pico-8 play session: no input (idle), after a click and taps of 🅾, ❎, 🅾+❎, 🅾 in the second before t = 0

[t = 1 s] idle ~1s (no d-pad/buttons)
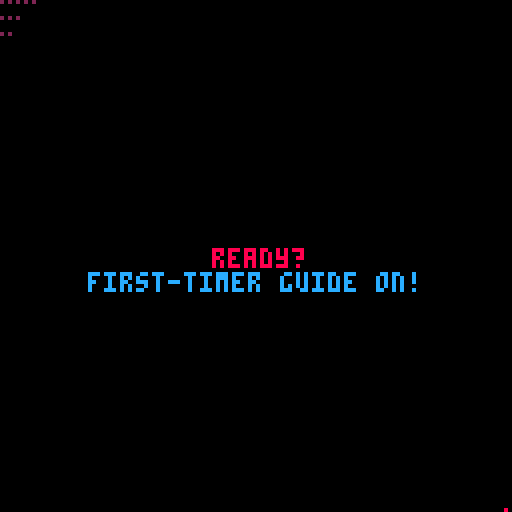
[t = 2 s] idle ~2s (no d-pad/buttons)
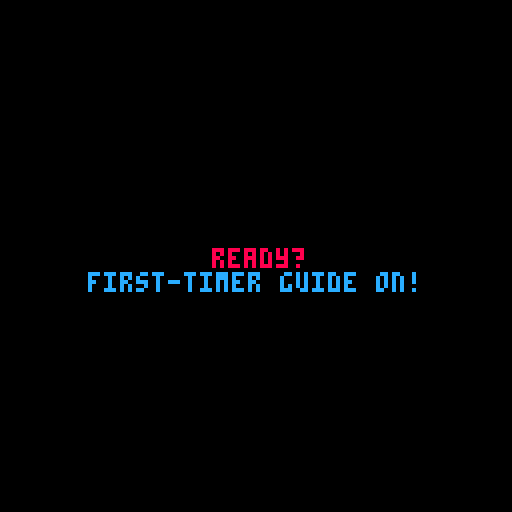
[t = 4 s] idle ~4s (no d-pad/buttons)
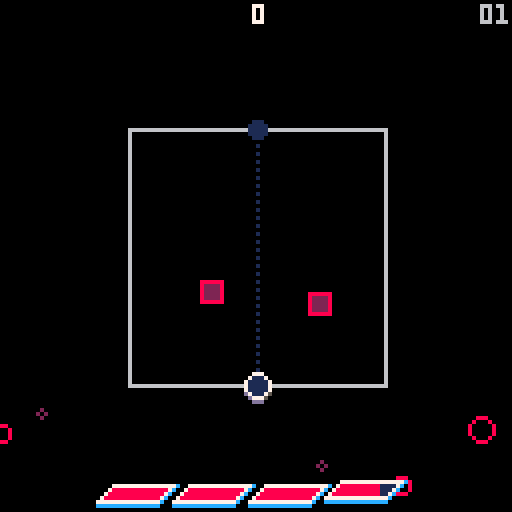
[t = 6 s] idle ~6s (no d-pad/buttons)
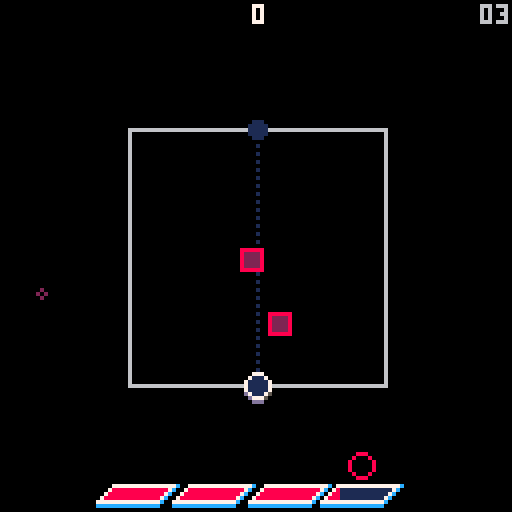
[t = 8 s] idle ~8s (no d-pad/buttons)
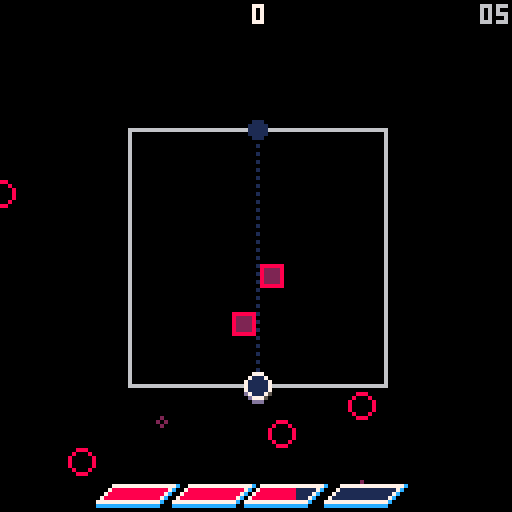

pico-8 cartridge
version 35
__lua__
-- nest 2
-- DOCZI_DOMINIK ~ 2020-2021

-- [[ cartdata essentails ]]
cartdata("doczidominik_nest2")

menuitem(2, "toggle guide", function()
  dset(10, dget(10) == 1 and 0 or 1)
end)

menuitem(3, "reset progress?!?", function()
  for i = 6, 9 do
    dset(i, 0)
  end
  extcmd("reset")
end)

-- [[ helpers ]]
function reset_pal()
  pal()
  pal(15, 0)
end

-- [ randoms ]
-- returns a random integer
-- between 0 - x-1
function frnd(x)
  return flr(rnd(x))
end

-- returns a random integer
-- between 1 - x
function crnd(x)
  return ceil(rnd(x))
end

-- randomly returns -1, 0 or 1
function rand_dir()
  return frnd(3) - 1
end

-- returns a random integer
-- between x and y
function rnd2(x, y)
  return x + frnd(y - x + 1)
end

-- determines if val
-- is in table
function in_table(val, table)
  for v in all(table) do
    if (v == val) return true
  end

  return false
end

-- determines if two boxes
-- partially overlap each other
function box_collision(x1, y1, x2, y2, w1, h1, w2, h2)
  if x1 > x2 + w2
    or x1 + w1 < x2
    or y1 > y2 + h2
    or y1 + h1 < y2
  then
    return false
  end

  return true
end

-- returns the length of a
-- line segment
function len(dx, dy)
  return sqrt(dx^2 + dy^2)
end

-- returns the length of a
-- line segment between
-- two points
function dist(x1, y1, x2, y2)
  local dx, dy = x1 - x2, y1 - y2

  return len(dx, dy)
end

-- returns the normalized
-- direction between two points
function direction(x1, y1, x2, y2)
  local dx, dy = x1 - x2, y1 - y2

  return dx/len(dx, dy), dy/len(dx, dy)
end

-- determines if point b
-- overlaps line segment
-- ac
function point_line_overlap(ax, ay, bx, by, cx, cy, leeway)
  local ab = dist(bx, by, ax, ay)
  local bc = dist(cx, cy, bx, by)

  local ac = dist(cx, cy, ax, ay)

  return mid(ac - leeway, ab + bc, ac + leeway) == ab + bc
end

-- determines if a point is
-- inside a convex polygon
-- defined by points
-- inside a table
function inbounds(x, y, w, h, table)
  table = table or points

  for i, pt in pairs(table) do
    po = table[i < #table and i+1 or 1]

    local pt_x, pt_y = pt.x - pt.dx*w, pt.y - pt.dy*w
    local po_x, po_y = po.x - po.dx*w, po.y - po.dy*w

    if (y - pt_y)*(po_x - pt_x) - (x - pt_x)*(po_y - pt_y) < 0 then
      return false
    end
  end

  return true
end

-- prints text with an outline
-- bg_color = color of outline
-- fg_color = color of text
function outline(s, x, y, fg_color, bg_color)
  fg_color = fg_color or 7
  bg_color = bg_color or 0

  for i=0, 2 do
    for j=0, 2 do
      print(s, x + i, y + j, bg_color)
    end
  end

  print(s, x + 1, y + 1, fg_color)
end

-- returns a zero padded
-- string for displaying time
function pad_left(str)
  str = tostr(str)

  if (#str == 2) return str

  return "0"..str
end

-- calculates minutes and
-- seconds from frames and
-- returns a string
function display_time(frames)
  local minutes, seconds = pad_left(flr(frames/3600)), pad_left(flr(frames%3600/60))

  if (minutes == "00") return seconds

  return minutes..":"..seconds
end

-->8
-- [[ effects ]]

-- [ player move particles ]
player_move_particles = {}

-- create
function add_player_move_particle(_x, _y)
  add(player_move_particles, {
    x = _x,
    y = _y,
    t = 1,

    max_t = 10,
    r = 3,
    col = split("12,12,12,12,3,3,1,1,1,1")
  })
end

-- update all
function update_player_move_particles()
  for pa in all(player_move_particles) do
    if pa.t < pa.max_t then
      if (pa.t > 6) pa.r -= 1

      pa.t += 1
    else
      del(player_move_particles, pa)
    end
  end
end

-- draw all
function draw_player_move_particles()
  for pa in all(player_move_particles) do
    circfill(
      pa.x,
      pa.y,
      pa.r,
      pa.col[mid(1, pa.t, #pa.col)]
    )
  end
end


-- [ player dash particles ]
-- create
function add_player_dash_particle(target_x, target_y, col_type)
  for i = 0, 10, 0.1 do
    local dx, dy =
      target_x - pl_x,
      target_y - pl_y

    local _x, _y =
      pl_x + dx * i/10,
      pl_y + dy * i/10

    add(player_dash_particles, {
      x = _x,
      y = _y,
      r = i,
      col = col_type == nil and split("12,12,12,12,3,3,3,3,1,1,1,1,1,0") or split("8,8,8,8,2,2,2,2,2,2,0,0,0,0")
    })
  end
end

-- update
function update_player_dash_particles()
  for pa in all(player_dash_particles) do
    if pa.r > 0 then
      pa.r -= 1
    else
      del(player_dash_particles, pa)
    end
  end
end

-- draw
function draw_player_dash_particles()
  for pa in all(player_dash_particles) do
    circfill(
      pa.x,
      pa.y,
      mid(0, pa.r, 3),
      pa.col[ceil(pa.r)]
    )
  end
end


-- [ general-purpose "smoke" ]
-- create
function add_smoke_particle(_x, _y, _dx, _dy, _r, _col, _max_t, _t)
  add(smoke_particles, {
    orig_x = _x,
    x = _x,
    y = _y,

    dx = _dx,
    dy = _dy,

    r = _r,
    col = _col,

    max_t = _max_t,
    t = _t or 1
  })
end

function update_smoke_particles()
  for pa in all(smoke_particles) do
    if pa.t < pa.max_t then
      if pa.t > 0 then
        pa.x += pa.dx
        pa.y -= pa.dy
      end

      pa.t += 1
    else
      del(smoke_particles, pa)
    end
  end
end

function draw_smoke_particles()
  if (dget(3) == 2) return

  for pa in all(smoke_particles) do
    -- shrinking from
    -- @krystman's
    -- explosion snippet
    local shrink_mult = 1

    shrink_mult = (pa.t - 5) / pa.max_t
    shrink_mult = mid(0, 1 - (shrink_mult*shrink_mult), 1)

    local current_col = pa.col[mid(#pa.col, pa.t, 1)]

    if (pa.t > 0) circfill(pa.x, pa.y, pa.r * shrink_mult, current_col)
  end
end

-- [ screenshake ]
screenshake_x, screenshake_y, cam_x, cam_y = 0, 0, 0, 0, 0
function screenshake()
  end

-->8
-- [[ scores and player ]]

-- [ scores ]
-- variables: see tab 7: init_game()

-- functions

-- add a right-shifted number
-- to the counter. score is
-- right-shifted to allow for
-- bigger, juicier numbers :)
function add_score(amount, hud_offset)
  current_score += shr(amount, 16)
  hud_score_offset_x = hud_offset or 6
end

-- display right-shifted
-- score as a string
-- ------------------------
-- by @felice on bbs
function display_score(val)
  local s, v = "", abs(val)

  repeat
    s = (v % 0x0.000a / 0x.0001)..s
    v /= 10
  until v==0

  return s
end


-- [ player ]
-- init: see: tab 7
-- top of init_game()

function update_player()
  local _dir = 0

  -- determine direction
  if btn(pl_forward and 0 or 1) then
    _dir = 1
  elseif btn(pl_forward and 1 or 0) then
    _dir = -1
  end


  -- move player on grid
  local l = 10/len(pl_dx, pl_dy)
  local speed = pl_combo > 9 and pl_speed + 0.15 or pl_speed

  pl_step = mid(0, pl_step + (l * speed * _dir), 10)

  pl_x, pl_y, pl_dx, pl_dy =
    calculate_grid_position(pl_prev, pl_next, pl_step, 10)


  -- turn corners after
  -- reaching a vertex
  if _dir == 1 and pl_step == 10 then
    pl_next = pl_prev
    if (pl_prev < #points) pl_prev += 1 else pl_prev = 1

    pl_step = 0
  elseif _dir == -1 and pl_step == 0 then
    pl_prev = pl_next
    if (pl_next > 1) pl_next -= 1 else pl_next = #points

    pl_step = 10
  end


  -- dashing (if not invincible)
  if btnp(5) or btnp(4) then
    if (dget(2) <= 1) sfx(11)

    current_dashes += 1
    total_dashes += 1

    local hit_spike, hit_enemy = false, false
    local target_prev, target_next, old_step = pl_prev, pl_next, pl_step


    -- jumping to other side
    local len_points = #points

    -- on triangles/pentagons,
    -- jump to opposite vertex
    -- instead of the side
    if (len_points % 2 ~= 0) pl_step = 0

    for i=1,#points/2 do
      if (target_prev < #points) target_prev += 1 else target_prev = 1
      if (target_next < #points) target_next += 1 else target_next = 1
    end


    -- hitting enemies, spikes
    local target_step = 10 - pl_step
    local target_x, target_y = calculate_grid_position(target_prev, target_next, target_step)

    local min_enemy_distance

    -- enemies
    for en in all(enemies) do
      if point_line_overlap(pl_x, pl_y, en.x, en.y, target_x, target_y, 2) then
        pl_combo += 1
        pl_combo_timer, hud_combo_y = 110, pl_combo < 4 and 8 or 3

        add_score(150 * (en.type + 1) * mid(1, pl_combo/2, 20))


        -- find closest killed
        -- enemy
        local current_distance = dist(en.x, en.y, pl_x, pl_y)

        if min_enemy_distance == nil
          or current_distance < min_enemy_distance
        then
          min_enemy_distance = current_distance
        end

        kill_enemy(en)

        hit_enemy = true
      end
    end

    if (hit_enemy) accurate_dashes += 1

    -- spikes
    for sp in all(spikes) do
      if point_line_overlap(pl_x, pl_y, sp.x, sp.y, target_x, target_y, 1) then
        -- damage player
        -- if no enemy was
        -- before the spike
        min_enemy_distance = min_enemy_distance or 32767

        if pl_i_frames == 0
          and (min_enemy_distance > dist(sp.x, sp.y, pl_x, pl_y))
        then
          add_player_dash_particle(sp.x, sp.y, 1)

          damage_player(115)

          pl_step = old_step

          accurate_dashes = max(accurate_dashes - 1)

          hit_spike = true
        end

        -- if there was an enemy
        -- the spike gets killed
        if not hit_spike then
          sp.death_timer = 0

          hud_show_message("- spike skip -", "200PTS")

          add_score(200, 8)
          special_heal()
        end
      end
    end

    -- add dash particles
    if not hit_spike then
      add_player_dash_particle(target_x, target_y)

      pl_prev, pl_next, pl_step = target_prev, target_next, target_step
      pl_forward = not pl_forward
    end

    -- combo bonus
    if (pl_combo > 0 and pl_i_frames == 0) pl_combo_timer = mid(0, pl_combo_timer + 18, 110)

    screenshake_x += 1
    screenshake_y += 1
  end


  -- health
  if pl_hp > 0 then
    --pl_hp -= mid(0, pl_speed/1.4, 1.75)
    pl_hp -= pl_speed/1.4
  else
    init_gameover()
  end


  -- combo
  if pl_combo_timer > 0 then
    pl_combo_timer -= 1
  elseif pl_combo_timer <= 0 and pl_combo > 0 then
    if (dget(2) <= 1) sfx(15)
    if (stat(24) < 10 and dget(1) <= 1) music(10, 2000)

    if (pl_combo > 9) init_background()

    if (pl_combo > pl_best_combo) pl_best_combo = pl_combo
    pl_combo = 0
  end


  -- invicibility frames
  if (pl_i_frames > 0) pl_i_frames -= 1


  -- effects
  if _dir ~= 0 and pl_i_frames == 0 then
    add_player_move_particle(pl_x, pl_y)
  end

  update_player_move_particles()
  update_player_dash_particles()

  -- add particles around player
  -- if combo is high enough
  local color = rnd(split("12,3,7,11"))

  if pl_combo > 9 then
    -- play different music
    -- if reactive music is
    -- enabled
    if stat(24) >= 10 and dget(1) <= 1 then
      screenshake_x, screenshake_y = 10, 10
      music(8, 2000)
    end

    add_smoke_particle(rnd2(pl_x - 3, pl_x + 3), pl_y + crnd(5), 0, crnd(2), crnd(3), {color}, 8 + crnd(2) * 2)
    pl_hp += pl_speed/1.4 * 1.85
    
  end
end

function draw_player()
  -- effects
  draw_player_move_particles()
  draw_player_dash_particles()

  -- only draw if player's not
  -- invincible
  if pl_i_frames % 10 == 0 or current_state == "gameover" then
    -- draw high combo effect
    if pl_combo > 9 then
      fillp(0xf0f)
      circfill(pl_x, pl_y, 4, 0xcb)
      fillp()
    end

    -- draw player with origin
    -- at center
    spr(1, pl_x - 3, pl_y - 3)
  end
end

-- functions

-- calculates x,y positions
-- and dx,dy directoins for
-- the player
function calculate_grid_position(prev, next, step)
  local from = points[next]
  local to = points[prev]

  local dx = to.x - from.x
  local dy = to.y - from.y

  local x = flr(from.x + dx * step/10)
  local y = flr(from.y + dy * step/10)

  return x, y, dx, dy
end

-- heals the player by amount
function heal_player(amount)
  pl_hp = min(pl_hp + amount, 640)
end

function special_heal()
  heal_player(125)
  hud_heal_timer, hud_hp_spr = 45, 24
end

-- damages the player by amount
function damage_player(amount)
  if (dget(2) <= 1) sfx(14, 1)

  freezeframe_timer, screenshake_y = 25, 10

  pl_hp -= flr(amount * pl_speed + 0.5)
  if (pl_hp <= 0) init_gameover()

  pl_combo_timer = 0
  pl_i_frames = 40
end

-->8
-- [[ enemies, bullets, spikes ]]

-- [ enemies ]

-- create
function enemy(_x, _y, _type)
  local type=_type or 0

  local en = {
    x = _x,
    y = _y,
    id = #enemies,

    dx = 0,
    dy = 0,
    t = 0,
    max_t = 0,
    type = type,
  }

  if type == 0 then
    en.width, en.height = 5, 5
    en.colors = split("8,8,8,8,8,8,8,2,2,2,2,2,2,1,1")
  elseif type == 1 then
    en.width, en.height = 5, 5
    en.colors = split("10,10,10,10,10,10,10,9,9,9,9,9,9,4,4")
  else
    en.width, en.height, en.shoot_t, en.shoot_max_t = 6, 6, -frnd(12), rnd2(40, 60)
    en.colors = type == 2 and split("12,12,12,12,12,12,12,1,1,1,1,1,1,1,1") or split("11,11,11,11,11,11,11,3,3,3,3,3,3,5,5")
  end

  add(enemies, en)
end

-- update
function update_enemies()
  for en in all(enemies) do
    if en.type == 0 then
      move_enemy(en, 0.1, 47 + crnd(8))
    elseif en.type == 1 then
      move_enemy(en, 1, 22 + crnd(5))
    else
      move_enemy(en, 0.1, 47 + crnd(8))

      if en.shoot_t >= en.shoot_max_t then
        local dx, dy = pl_x - en.x, pl_y - en.y

        local l = sqrt(dx*dx + dy*dy)

        local nx, ny = dx/l*2, dy/l*2

        bullet(en.id, en.x, en.y, nx, ny)
        if (en.type == 3) bullet(en.id, en.x, en.y, -nx/2, -ny/2)
        en.shoot_t = -1
      end

      en.shoot_t += 1
    end

    en.x += en.dx
    en.y += en.dy

    en.t += 1
  end
end

-- draw
function draw_enemies()
  for en in all(enemies) do
    -- draw enemy with origin
    -- at the center

    local x=en.x 
    local y=en.y
    local shoot_t=en.shoot_t

    spr(en.type+2,x-flr(en.width/2),y- flr(en.height/2))

    if (en.type >= 2) circ(x,y,12-shoot_t/en.shoot_max_t*12, shoot_t % 2 == 0 and 10 or 9)
  end
end

-- dispose
function kill_enemy(en)
  if (dget(2) <= 1) sfx(13, 3)

  for i=0,0.75,0.1 do
    add_smoke_particle(en.x, en.y, sin(i) * crnd(3), cos(i) * crnd(3), 2, en.colors, 25 - frnd(4))
  end

  for b in all(enemy_bullets) do
    if (b.id == en.id) del(enemy_bullets, b)
  end

  del(enemies, en)
end

-- moves an enemy by speed
-- every _max_t frames and
-- makes sure that it is inside
-- the grid
function move_enemy(en, speed, _max_t)
  if enemy_inbounds(en) then
    if en.t >= en.max_t then
      en.dx, en.dy = rand_dir()*speed, rand_dir()*speed

      en.t, en.max_t = 0, _max_t
    end
  else
    en.dx, en.dy = direction(64, 64, en.x, en.y)

    en.dx *= speed*1.5
    en.dy *= speed*1.5
  end
end

-- returns if the enemy is
-- inside the grid
function enemy_inbounds(en)
  local x, y, w, h = en.x + en.dx, en.y + en.dy, en.width, en.height
  local w2, h2 = w*2, h*2 -- 2.5

  return inbounds(x - w/2, y - h/2, w2, h2)
    and inbounds(x + w/2, y - h/2, w2, h2)
    and inbounds(x - w/2, y + h/2, w2, h2)
    and inbounds(x + w/2, y + h/2, w2, h2)
end


-- [ enemy bullets ]
enemy_bullets = {}

-- creation
function bullet(_id, _x, _y, _dx, _dy)
  if (dget(2) <= 1) sfx(39)
  add(enemy_bullets, {
    id = _id,
    x = _x,
    y = _y,
    dx = _dx,
    dy = _dy,
    t = 0,
    spr = 8 + frnd(2)
  })
end

-- update
function update_bullets()
  for bu in all(enemy_bullets) do
    if mid(0, bu.x, 127) == bu.x or mid(0, bu.y,127) == bu.y then

      bu.x += bu.dx
      bu.y += bu.dy

      if (pl_i_frames == 0 and box_collision(bu.x - 2, bu.y - 2, pl_x - 3, pl_y - 3, 4, 4, 6, 6)) damage_player(65) del(enemy_bullets, bu)

      if bu.t % 10 == 0 then
        bu.spr = bu.spr == 9 and 10 or 9
        add_smoke_particle(bu.x, bu.y, 0, 0, 2, split("10,10,9,4"), 15)
      end

      bu.t += 1
    else
      del(enemy_bullets, bu)
    end
  end
end

-- draw
function draw_bullets()
  for bu in all(enemy_bullets) do
    -- draws bullets with
    -- outline, origin at the
    -- center
    rectfill(bu.x - 3, bu.y - 3, bu.x + 2, bu.y + 2, 0)
    spr(bu.spr, bu.x-2, bu.y-2)
  end
end


-- [ spikes ]
spikes = {}

-- creation
function spike(_x, _y)
  add(spikes, {
    x = _x,
    y = _y,
    death_timer = 40 + frnd(3) * 60,
    spr = 7,
  })
end

-- update
function update_spikes()
  for sp in all(spikes) do
    local anim_speed = sp.death_timer < 30 and 5 or 30

    if sp.death_timer % anim_speed == 0 then
      if (dget(2) <= 1) sfx(28)
      sp.spr = sp.spr == 7 and 8 or 7
    end

    if sp.death_timer > 0 then
      sp.death_timer -= 1
    else
      for en in all(enemies) do
        if box_collision(sp.x - 10, sp.y - 10, en.x - en.width/2, en.y - en.height/2, 20, 20, en.width, en.height) then
          kill_enemy(en)
        end
      end
      kill_spike(sp)
    end

    -- moves spikes inside the
    -- grid if they get out
    -- by grid effects
    if not spike_inbounds(sp) then
      local dx, dy = direction(64, 64, sp.x, sp.y)

      sp.x += dx * 1.5
      sp.y += dy * 1.5
    end
  end
end

-- draw
function draw_spikes()
  for sp in all(spikes) do
    spr(sp.spr, sp.x - 3, sp.y - 3)
  end
end

-- dispose
function kill_spike(sp)
  if (dget(2) <= 1) sfx(22)

  screenshake_y = 3

  local colors_1 = split("8,8,8,2,2")
  local colors_2 = split("10,10,9,9,4")
  local colors_3 = split("7,7,7,7,6,6,6,5")

  for i=0,10 do
    local colors = frnd(2) == 0 and colors_1 or colors_2

    add_smoke_particle(sp.x + rand_dir() * frnd(7), sp.y + rand_dir() * frnd(7), 0, 0, rnd2(6, 9), colors, 15, -i*2)
    add_smoke_particle(sp.x + rand_dir() * frnd(7), sp.y + rand_dir() * frnd(7), 0, crnd(2), rnd2(5, 7), colors_3, 201, -10)
  end

  del(spikes, sp)
end

-- returns true if a spike
-- is inside the grid
function spike_inbounds(sp)
  local x, y = sp.x, sp.y

  return inbounds(x - 4, y - 4, 8, 8)
    and inbounds(x + 4, y - 4, 8, 8)
    and inbounds(x - 4, y + 4, 8, 8)
    and inbounds(x + 4, y + 4, 8, 8)
end

-->8
-- [[ point/grid handling ]]

-- [ creation ]
function point(_x, _y, _angle)
  local rotated_x, rotated_y = rotate_point(_x, _y, _angle)
  -- target and origins swapped
  -- to get inverse value
  local _dx, _dy = direction(rotated_x, rotated_y, 64, 64)

  return {
    x = rotated_x,
    y = rotated_y,
    dx = _dx,
    dy = _dy,
    t = 0,
  }
end

skew_x_effects = split("3,5,8,10,11")
skew_y_effects = split("4,5,9,10,11")
rotate_left_effects = split("6,8,10")
rotate_right_effects = split("7,9,11")

-- [ update ]
function update_points()
  for pt in all(points) do
    local cos_calc = 1.5 * pl_speed * sin(pt.t/200) / -4

    if (in_table(current_effect, skew_x_effects)) pt.x += cos_calc * pt.dx
    if (in_table(current_effect, skew_y_effects)) pt.y += cos_calc * pt.dy

    if (current_effect or 0) > 5 then
      local _dir = in_table(current_effect, rotate_left_effects) and -1 or 1

      pt.x, pt.y = rotate_point(pt.x, pt.y, 0.002 * _dir * pl_speed)
      pt.dx, pt.dy = rotate_point(pt.dx, pt.dy, 0.002 * _dir * pl_speed, 0)
    end

    pt.t += pl_speed
  end
end

-- [ draw one point ]
function draw_grid(_points)
  if (#_points < 2) return

  -- fill background
  local x1,x2={},{}
  for y=0,127 do
    x1[y],x2[y]=128,-1
  end
  local y1,y2=128,-1

  for i=1, #_points do
    local _next=i+1
    if (_next>#_points) _next=1

    -- alias verts from array
    local vx1=flr(_points[i].x)
    local vy1=flr(_points[i].y)
    local vx2=flr(_points[_next].x)
    local vy2=flr(_points[_next].y)

    if vy1>vy2 then
      local tempx,tempy=vx1,vy1
      vx1,vy1=vx2,vy2
      vx2,vy2=tempx,tempy
    end

    if vy1~=vy2
      and vy1<128
      and vy2>=0
    then
      if vy1<0 then
        vx1=(0-vy1)*(vx2-vx1)/(vy2-vy1)+vx1
        vy1=0
      end

      if vy2>127 then
        vx2=(127-vy1)*(vx2-vx1)/(vy2-vy1)+vx1
        vy2=127
      end

      for y=vy1,vy2 do
        if (y<y1) y1=y
        if (y>y2) y2=y

        x=(y-vy1)*(vx2-vx1)/(vy2-vy1)+vx1

        if (x<x1[y]) x1[y]=x
        if (x>x2[y]) x2[y]=x
      end
    end
  end

  -- render scans
  for y=y1,y2 do
    local sx1=flr(max(0,x1[y]))
    local sx2=flr(min(127,x2[y]))

    local ofs1=flr((sx1+1)/2)
    local ofs2=flr((sx2+1)/2)
    memset(0x6000+(y*64)+ofs1,c,ofs2-ofs1)
    pset(sx1,y,0)
    pset(sx2,y,0)
  end

  local po

  for i, pt in pairs(_points) do
    if i < #_points then
      po = _points[i+1]
    else
      po = _points[1]
    end

    line(pt.x, pt.y, po.x, po.y, 6)
  end

  local target_prev, target_next = pl_prev, pl_next

  if dget(10) == 1 and #_points > 2 and current_state == "game" then
    for i=1,#_points/2 do
      if (target_prev < #_points) target_prev += 1 else target_prev = 1
      if (target_next < #_points) target_next += 1 else target_next = 1
    end

    local x, y = calculate_grid_position(target_prev, target_next, #points % 2 == 0 and 10 - pl_step or 10)

    fillp(0b0101101001011010)
    line(pl_x, pl_y, x, y, 1)
    fillp()
    circfill(x,y,2,1)
  end
end

-- rotate a point by
-- angle around origin
-- (center of the screen if not
-- specified)
function rotate_point(x, y, angle, origin)
  origin = origin or 64

  x -= origin
  y -= origin

  local s, c = sin(angle), cos(angle)

  new_x = x * c - y * s
  new_y = y * c + x * s

  return new_x + origin, new_y + origin
end

-->8
-- [[ shapes ]]

-- format: x,y
-- clockwise from bottom left
shapes = {
  split("16,96,64,16,112,96"), -- triangle
  split("32,96,32,32,96,32,96,96"), -- square
  split("32,96,16,64,64,16,112,64,96,96"), --pentagon
  split("40,96,24,64,40,32,88,32,104,64,88,96"), --hexagon
  split("32,96,16,80,16,48,32,32,96,32,112,48,112,80,96,96") --octagon
}

-->8
-- [[ round handling ]]

-- init: see tab 7: init_game()

-- checks progress and
-- updates round variables
-- accordingly, then triggers
-- a round transition
function new_round()
  local check_enemy_overlap = function(x, y)
    for en in all(enemies) do
      local w, h = en.width, en.height

      if (box_collision(en.x - w, en.y - h, x, y, w * 2, h * 2, 0, 0)) return false
    end

    return true
  end

  local check_spike_overlap = function(x, y)
    for sp in all(spikes) do
      if (box_collision(sp.x - 3, sp.y - 3, x - 3, y - 3, 6, 6, 6, 6)) return false
    end

    for en in all(enemies) do
      local w, h = en.width, en.height

      if (box_collision(x - 3, y - 3, en.x - w, en.y - h, 6, 6, w * 2, h * 2)) return false
    end

    return true
  end


  -- heal player after every round
  hud_heal_timer = 45
  if (hud_heal_spr == 0) hud_heal_spr = 22
  if (hud_hp_spr == 14) hud_hp_spr = 22

  heal_player(ceil(pl_hp/160)*160 - pl_hp)

  -- bonus points if cleared
  -- round in 1 dash
  if current_dashes == 1 and num_of_enemies > 1 then
    hud_show_message("- insta-clear -", "500PTS")

    add_score(500, 10)
    special_heal()
  end


  current_dashes = 0
  pl_forward = false
  pl_i_frames = 0

  -- level definitions
  current_round += 1

  if current_round == next_round then
    current_level += 1

    if current_level == 2 then
      next_round, current_round = rnd2(5, 7), 0

      current_effect_list = split("0,0,1,2")

      current_max_enemy = 1
      num_of_enemies_range = {2,4}

      num_of_spikes_range = {0, 2}
    elseif current_level == 3 then
      next_round, current_round = rnd2(5, 7), 0

      current_effect_list = split("0,0,1,2,3,4")

      current_max_enemy = 1
      num_of_enemies_range = {2,3}

      num_of_spikes_range = {1,2}
      speed_up()
    elseif current_level == 4 then
      next_round, current_round = rnd2(5, 7), 0

      current_effect_list = split("0,1,2,3,4")

      current_max_enemy = 2
      num_of_enemies_range = {3,5}

      num_of_spikes_range = {1,4}
    elseif current_level == 5 then
      next_round, current_round = rnd2(2, 4), 0

      current_effect_list = split("1,2,3,4")

      current_max_enemy = 3
      num_of_spikes_range = {2,3}
    elseif current_level == 6 then
      next_round, current_round = rnd2(2, 6), 0

      current_effect_list = split("1,2,3,4,5,6")

      speed_up()
    elseif current_level == 7 then
      next_round, current_round = rnd2(2, 9), 0

      current_effect_list = split("1,2,5,6,7")

      current_max_enemy = 3
    elseif current_level == 8 then
      next_round, current_round = rnd2(2, 5), 0

      current_effect_list = {1,2}
    else
      next_round, current_round = rnd2(3, 7), 0

      current_effect_list = split("1,2,3,4,5,6,7,8,9,10,11")

      if (current_level % 3 == 0) speed_up()
    end
  end


  -- set up grid effects
  -- (mostly shape++,shape--)
  current_effect = current_effect_list[crnd(#current_effect_list)]

  if current_effect == 1 then
    current_shape = mid(1, current_shape + 1, 5)
  elseif current_effect == 2 then
    current_shape = mid(1, current_shape - 1, 5)
  end


  -- set up points
  next_points = {}
  round_transition_points = {}

  local rotation_effects = split("6,7,8,9,10,11")
  local rotation = 0.25 * frnd(4)
  local sp = shapes[current_shape]

  for i=1, #sp, 2 do
    add(next_points, point(sp[i], sp[i+1], in_table(current_effect, rotation_effects) and 0 or rotation))
    add(round_transition_points, point(64, 64, 0, 0))
  end


  -- add enemies
  enemies = {}
  num_of_enemies = rnd2(num_of_enemies_range[1], num_of_enemies_range[2])

  for i=1, num_of_enemies do
    local x, y = random_entity_position(check_enemy_overlap, next_points)

    enemy(x, y, frnd(current_max_enemy + 1))
  end


  -- add spikes
  spikes = {}

  local num_of_spikes = rnd2(num_of_spikes_range[1], num_of_spikes_range[2])

  for i=1, num_of_spikes do
    local x, y = random_entity_position(check_spike_overlap, next_points)

    spike(x, y)
  end
end

-- tries to create random x,y
-- positions for enemies/spikes
-- inside the grid
function random_entity_position(check_fun, points_table)
  local failsafe, x, y = 0

  repeat
    repeat
      x, y = frnd(128), frnd(128)
    until inbounds(x, y, 20, 20, points_table)

    failsafe += 1
  until failsafe == 14 or check_fun(x, y)

  return x, y
end

-- helper: increases game speed
-- and shows a message
function speed_up()
  hud_show_message("speed up!!", "", 3)
  pl_speed += 0.15
end

-->8
-- [[ game, hud, background ]]

-- [ game ]
-- init everything
function init_game()
  -- player
  -- render positioning
  pl_x = 64
  pl_y = 64
  pl_dx = 0
  pl_dy = 0
  pl_speed = 1

  -- grid positioning
  pl_step = 5
  pl_prev = 1
  pl_next = 3
  pl_forward = false

  -- health
  pl_hp = 640

  -- combo
  pl_combo = 0
  pl_combo_timer = 0
  pl_best_combo = 0


  init_background()

  -- init hud
  hud_top_y = -128
  hud_bottom_y = 250
  hud_combo_outline = 0
  hud_combo_y = 0
  hud_combo_x = -24
  hud_heal_timer = 0
  hud_heal_spr = 0
  hud_hp_spr = 14

  hud_message = ""

  hud_score_offset_x = 0

  current_score = 0

  -- resets every round
  current_dashes = 0
  total_dashes = 0

  -- dashes that hit an enemy
  accurate_dashes = 0

  points = {}

  next_round, current_round = 5 + frnd(3), 0

  current_level = 1
  current_shape = 2

  current_effect_list, current_effect = {}, 0

  current_max_enemy, num_of_enemies_range = 0, {1, 3}
  num_of_spikes_range = {0, 0}

  init_round_transition()

  smoke_particles =
    {}, {}, {}
  player_move_particles, player_dash_particles, enemy_bullets = {}, {}, {}

  freezeframe_timer = 0

  music(-1)

  local music_style = dget(1)

  if music_style < 3 then
    music(10, 4000)
  elseif music_style == 3 then
    music(0, 4000)
  end

  game_t = 0

  init_state_transition("roundtransition")
end

-- update everything
function update_game()
  if #enemies == 0 then
    init_round_transition()
    current_state = "roundtransition"
  end

  update_points()
  update_background()

  if freezeframe_timer == 0 then
    update_player()
    update_enemies()
    update_bullets()
    update_spikes()
  else
    freezeframe_timer -= 1
  end

  update_smoke_particles()
  update_hud()

  game_t += 1
end

-- [ hud ]
-- init: see: tab 7: init_game()

update_hud_smoke_one = split("8,8,8,8,8,8,8,8")
update_hud_smoke_two = split("7,7,7,7,7,7,7,7,7")

-- update
function update_hud()
  -- combo number particles
  if pl_combo > 9 then

    for i=0,pl_combo_timer,50 do
      local angle=i/110*0.25
      local x,y = hud_combo_x-sin(angle)*16,hud_bottom_y-cos(angle)*16

      add_smoke_particle(x+crnd(5), y+rnd2(-2,2), 0, crnd(2), rnd2(3, 4), frnd(2) == 0 and update_hud_smoke_one or update_hud_smoke_two, rnd2(12, 16))
    end

    hud_combo_outline = 7
    hud_hp_spr = 38
  else
    hud_combo_outline = 0

    -- healing effect
    if (hud_heal_timer > 0) hud_heal_timer -= 1 else hud_hp_spr = 14
  end


  -- combo number jump on value change
  if (hud_combo_y > 0) hud_combo_y -= 1


  -- adding score effect
  if (hud_score_offset_x > 0) hud_score_offset_x -= 1


  -- bonus message
  if hud_message ~= "" then
    if hud_msg_t < 100 then
      hud_msg_x = mid(-127, hud_msg_x + hud_msg_dx, 64 - #hud_message*2)
      hud_msg_dx = mid(1, hud_msg_dx * 0.8, 127)

      hud_msg_st_x = mid(-127, hud_msg_st_x + hud_msg_st_dx, 64 - #hud_msg_subtext*2)
      hud_msg_st_dx = mid(1, hud_msg_st_dx * 0.8, 127)
    elseif 100 <= hud_msg_t and hud_msg_t < 165 then
      hud_msg_dx *= 1.5
      hud_msg_x += hud_msg_dx

      hud_msg_st_dx *= 1.25
      hud_msg_st_x += hud_msg_st_dx
    else
      hud_message = ""
    end

    hud_msg_t += 1
  end


  -- dodge player: combo disp.
  if pl_combo > 1 and hud_combo_x < 0 and pl_y < 113 then
    hud_combo_x += 2
  elseif pl_y >= 113 and hud_combo_x < -22 then
    hud_combo_x -= 2
  elseif pl_combo == 0 and hud_combo_x != -22 then
    hud_combo_x = -22
  end

  -- dodge player: top hud
  if pl_y <= 14 then
    if (hud_top_y > -16) hud_top_y -= 2
  else
    if (hud_top_y < 0) hud_top_y += 2
  end

  -- dodge player: bottom hud
  if pl_y >= 113 then
    if (hud_bottom_y < 130) hud_bottom_y += 2
  else
    if (hud_bottom_y > 122) hud_bottom_y -= 2
  end
end

-- draw
function draw_hud()
  -- health display
  for i=0,3 do
    local x, y = 24+19*i, hud_bottom_y

    if (i == flr(pl_hp/160)) x += rand_dir()/2; y += rand_dir()/8

    spr(11, x, y - 1, 3, 1)

    clip(x + 2, y, (pl_hp - 160*i)/10, 8)
    spr(hud_hp_spr, x + 2, y, 2, 1)
    clip()
  end


  -- combo timer
  if pl_combo > 1 then
    for i=0,pl_combo_timer do
      local angle=i/110*0.25
      circfill(hud_combo_x - sin(angle)*16, hud_bottom_y - cos(angle)*16, 3, 0)
    end

    for i=0,pl_combo_timer do
      local angle=i/110*0.25
      circfill(hud_combo_x - sin(angle)*16, hud_bottom_y - cos(angle)*16, 1, 8)
    end


    outline(pl_combo, hud_combo_x + 1, hud_bottom_y - 9 - hud_combo_y, 8, hud_combo_outline)
    outline("chain", hud_combo_x + 1, hud_bottom_y - 1, 8, hud_combo_outline)
  end


  -- score display
  local score = display_score(current_score)

  outline(score, hud_score_offset_x + 64 - #score * 2, hud_top_y)

  if hud_message ~= "" then
    outline(hud_message, hud_msg_x, 8, hud_top_y + 7, hud_msg_color)
    outline(hud_msg_subtext, hud_msg_st_x, hud_top_y + 16)
  end


  -- time display
  print(display_time(game_t), 128 - #display_time(game_t)*4, hud_top_y + 1, 6)
end

-- helper: sets hud message
-- variables to display a
-- message
function hud_show_message(message, subtext, color)
  if (dget(2) <= 1) sfx(27)

  hud_message = message
  hud_msg_color = color or 8
  hud_msg_x = -#message * 4
  hud_msg_dx = 19

  hud_msg_subtext = subtext or ""
  hud_msg_st_x = hud_msg_x * 2
  hud_msg_st_dx = 36.5

  hud_msg_t = 0
end


-- [ background ]
-- init
function init_background()
  background_particles = {}

  if (dget(5) == 3) return

  for x=0,127,10 do
    background_particle(x)
    background_particle(x)
  end
end

-- update
function update_background()
  local combo_mult = 1

  for bp in all(background_particles) do
    if bp.y > 0 then
      bp.y -= (bp.dy+pl_combo*combo_mult)/8
      bp.rad = sin(bp.t/ceil(bp.dy * 100/combo_mult)) * 4

      if pl_combo > 9 and dget(5) <= 1 then
        bp.use_combo = true
        combo_mult = 2
      else
        bp.use_combo = false
        combo_mult = 1
      end

      bp.t += 1
    else
      bp.y = rnd2(128, 135)
    end
  end
end

-- draw
function draw_background()
  for bp in all(background_particles) do
    local color_table = bp.use_combo and bp.combo_colors or {8, 2}

    if pl_combo < 20 then
      circfill(bp.x, bp.y, bp.rad, 0)
      circ(bp.x, bp.y, bp.rad, color_table[bp.rad > 2 and 1 or 2])
    else
      circfill(bp.x, bp.y, bp.rad, color_table[bp.rad > 2 and 1 or 2])
    end
  end
end

-- create new particle
function background_particle(_x)
  local bp = {
    x = _x,
    y = rnd2(130, 257),
    dy = rnd2(1, 2),
    rad = crnd(3),
    t = frnd(10)^2,
    use_combo = false
  }

  bp.combo_colors = rnd({
    {7, 5},
    {11, 3},
    {12, 1}
  })

  add(background_particles, bp)
end

-->8
-- [[ other states ]]

-- [ title screen ]

-- create title letters
function add_title_spinning_letter(_target_x, _target_y, _spr, delay)
  add(title_spinning_letters, {
    x = 128,
    y = 128,
    target_x = _target_x,
    target_y = _target_y,
    spr = _spr,
    rad = 150,
    t = -delay
  })
end

-- update all
function update_title_spinning_letters()
  for sl in all(title_spinning_letters) do
    if sl.t > 0 then
      sl.x = sl.target_x + cos(sl.t/100) * sl.rad
      sl.y = sl.target_y + sin(sl.t/100) * sl.rad

      sl.rad = mid(0, sl.rad - 1.25, 125)
    end

    sl.t += 1.25
  end
end

-- draw all
function draw_title_spinning_letters()
  for sl in all(title_spinning_letters) do
    if sl.t > 0 then
      local y = title_t < 220 and sl.y or sl.y + sin(sl.t/75) * 6

      spr(sl.spr, sl.x, y, 3, 4)
    end
  end
end

-- draw background animation
function draw_menu_background(_t, col1, col2)
  col1 = col1 or 8
  col2 = col2 or 2

  for y = 0, 127, 12 do
    for x = 0, 127, 12 do
      local rad = mid(-1, sin((_t + x + y)/100) * 4, 3)

      circfill(x, y, rad, rad > 2 and col1 or col2)
    end
  end
end


-- [ options screen ]

-- init:
function init_options()
  options_selection = 1

  options_music_style = split("reactive,calm,intense,off")
  options_background = split("reactive,calm,off")
  options_toggle = {"on", "off"}

  options_tiles = {
    new_option_tile(32, "music style:", options_music_style),
    new_option_tile(48, "game sound effects:", options_toggle),
    new_option_tile(64, "smoke:", options_toggle),
    new_option_tile(80, "new round effect:", options_toggle),
    new_option_tile(96, "background:", options_background)
  }

  for i = 1, 5 do
    local value = dget(i)

    if value ~= 0 then
      options_tiles[i].index = value
    end
  end

  options_current = options_tiles[1]

  options_t = 0

  init_state_transition("options")
end

-- create option
function new_option_tile(_y, _header, _values)
  return {
    y = _y,
    header = _header,
    values = _values,
    index = 1,
  }
end


-- [[ help screen ]]

-- init
function init_help()
  help_slide_index = 1
  help_t = 0

  init_state_transition("help")
end

-- [[ game over screen ]]

-- init
function init_gameover()
  music(-1)
  if (dget(2) <= 1) sfx(9)

  if (pl_combo > pl_best_combo) pl_best_combo = pl_combo

  gameover_t = 0

  current_state = "gameover"
end

-- [[ results screen ]]
-- init
function init_results()
  sfx(-1)
  music(26, 3500)

  local accuracy = flr((accurate_dashes/total_dashes)*100)

  results_tiles = {
    new_result_tile("time", game_t, 7),
    new_result_tile("best chain", pl_best_combo, 8),
    new_result_tile("accuracy", accuracy, 9)
  }

  results_tile_index = 1
  results_current_tile = results_tiles[1]

  results_finished_timer = -1

  results_final_score = current_score + shr(pl_best_combo * 500, 16) + shr(accuracy * 250, 16)

  results_t = 0

  if (dget(6) == 0) dset(10, 0)

  init_state_transition("results")
end

function new_result_tile(_header, _goal, _save_index)
  return {
    header = _header,
    content = 0,
    goal = _goal,
    save_index = _save_index,
    x = -127,
    y_offset = 0,
    best = false
  }
end


-- [[ round transition ]]

-- init
function init_round_transition()
  new_round()

  if dget(4) == 2 then
    round_transition_state = "finish"
  else
    round_transition_state = "in"
  end

  round_transition_t = 0
end

-- [[ state transition ]]

-- init
function init_state_transition(_next_state)
  state_transition_r, state_transition_t = 150, 0
  state_transition_colorscheme = frnd(2)
  state_transition_next_state = _next_state

  state_transition_on = true
end

-- update: see at the top
-- of _update60()

-- draw: see at the bottom
-- of _draw()

-->8
-- [[ state management ]]

-- init
reset_pal()

music(-1)
sfx(31)
title_spinning_letters = {}
title_t = 0
title_num_x = 950
title_select_x = 64
title_selection = 0

if (dget(6) == 0) dset(10, 1)

title_stats = {
  "★ hi-score", display_score(dget(6)),
  "⧗ longest time", display_time(dget(7)),
  "◆ highest chain", tostr(dget(8)),
  "∧ best accuracy", tostr(dget(9)).."%"
}

title_stat_displays = {
  {y = 89, t = 10, index = 1, min_index = 1, max_index = 7},
  {y = 89, t = 0, index = 2, min_index = 2, max_index = 8}
}

title_scroll = 0

for i = 0, 3 do
  add_title_spinning_letter(12 + i * 24, 18, 132 + i*3, i*35-5)
  add_title_spinning_letter(12 + i * 24, 18, 26 + i*3, i*35)
end

current_state = "title"
gameover_explosion_color = 1
gameover_colors = {
  split("11,11,11,11,11,11,11,11,11,11,11,11,11,11"),
  split("7,7,7,7,7,7,7,7,7,7,7,7,7,7,7,7,7,7,7,7,7"),
  split("12,12,12,12,12,12,12,12,12,12,12,12,12,12")
}

-- update
function _update60()
  if state_transition_on then
    if state_transition_t == 147 then
      current_state = state_transition_next_state
    elseif state_transition_t == 267 then
      state_transition_on = false
    end

    state_transition_r -= 3
    state_transition_t += 3
  elseif current_state == "title" then
    --update_title()
    update_title_spinning_letters()

    if (title_num_x > 84) title_num_x -= 4

    if (title_scroll < 20) title_scroll += 0.5 else title_scroll = 0

    -- update stats
    if title_t == 187 and dget(1) < 4 then
      music(27)
    elseif title_t == 221 and dget(1) < 4 then
      music(18)
    elseif title_t > 220 then
      for sd in all(title_stat_displays) do
        local t = sd.t

        if 120 <= t then
          sd.y += 1

          if t == 129 then
            sd.index = sd.index < sd.max_index and sd.index + 2 or sd.min_index
            sd.y = 81
          elseif 138 <= t then
            sd.t = 0
          end
        end

        sd.t += 1
      end
    end


    if (btn(0) and title_select_x > 12) title_select_x -=1
    if (btn(1) and title_select_x < 115) title_select_x +=1

    if (btn(0) or btn(1)) add_player_move_particle(title_select_x, 112)

    title_selection = flr(title_select_x/42)


    if btnp(5) then
      -- skip intro
      if title_t < 220 then
        sfx(-1)

        title_t = 220
        title_num_x = 82

        for sl in all(title_spinning_letters) do
          sl.rad = 0
          sl.t += 200
        end
      elseif title_t > 225 then
        sfx(36)
        if title_selection == 0 then
          init_options()
        elseif title_selection == 1 then
          init_game()
        else
          init_help()
        end
      end
    end


    update_player_move_particles()
    update_player_dash_particles()


    title_t += 1
  elseif current_state == "options" then
    -- select options
    if (btnp(2) and options_selection > 1) sfx(35) options_selection -= 1
    if (btnp(3) and options_selection < 5) sfx(35) options_selection += 1


    -- change values
    options_current = options_tiles[options_selection]

    local len_values = #options_current.values

    if btnp(0) then
      sfx(34)
      if (options_current.index > 1) options_current.index -= 1 else options_current.index = len_values
    elseif btnp(1) then
      sfx(34)
      if (options_current.index < len_values) options_current.index += 1 else options_current.index = 1
    end


    -- save and exit
    if btnp(4) then
      sfx(37)
      for i = 1, 5 do
        dset(i, options_tiles[i].index)
      end

      init_state_transition("title")
    end

    options_t += 1
  elseif current_state == "help" then
    if (btnp(0) and help_slide_index > 1) sfx(34) help_slide_index -= 1
    if (btnp(1) and help_slide_index < 7) sfx(34) help_slide_index += 1

    if (btnp(4)) sfx(37) init_state_transition("title")

    help_t += 1
  elseif current_state == "game" then
    update_game()
  elseif current_state == "gameover" then
    -- hide hud
    if (hud_top_y > -8) hud_top_y -= 1
    if (hud_bottom_y < 130) hud_bottom_y += 1

    if 280 == gameover_t then
      if (dget(2) <= 1) sfx(29)
    elseif 280 < gameover_t and gameover_t < 320 and gameover_t % 10 == 0 then 
     	gameover_explosion_color = (gameover_explosion_color + 1) % 3

      for i=0,1,0.01 do
        local speed = rnd2(1, 3)

        add_smoke_particle(pl_x, pl_y, sin(i) * speed, cos(i) * speed, rnd2(6, 9), gameover_colors[gameover_explosion_color+1], 250 - frnd(10))
      end
    elseif 321 == gameover_t then
      pl_x, pl_y = -5, -5
    elseif 440 == gameover_t then
      init_results()
    end

    update_smoke_particles()

    gameover_t += 1
  elseif current_state == "results" then
    results_current_tile = results_tiles[results_tile_index]

    if results_current_tile.x < 12 then
      results_current_tile.x += 2
    elseif results_current_tile.content < results_current_tile.goal then
      sfx(30, 3)
      results_current_tile.content = mid(0, results_current_tile.content + ceil((results_current_tile.goal - results_current_tile.content)/8), results_current_tile.goal)
      if (results_current_tile.y_offset == 0) results_current_tile.y_offset = 4
    else
      if results_tile_index == 3 then
        results_finished_timer += 1
      else
        results_tile_index += 1
      end
    end

    for rt in all(results_tiles) do
      if (rt.y_offset > 0) rt.y_offset -= 1
    end

    if results_finished_timer == 60 then
      if (results_final_score > dget(6)) dset(6, results_final_score)

      for i = 7, 9 do
        local tile = results_tiles[i - 6]

        if (tile.goal > dget(tile.save_index)) dset(i, tile.goal)
      end
    elseif results_finished_timer > 60 then
      if btnp(5) then
        init_game()
      elseif btnp(4) then
        extcmd("reset")
      end
    end

    results_t += 1
  elseif current_state == "roundtransition" then
    local function no_incomplete_points()
    	for pt in all(points) do
        if (pt.x ~= 64 or pt.y ~= 64) return false
      end

      return true
    end

    if hud_top_y ~= 0 and current_round == 1 and current_level == 1 then
      update_hud()
      return
    end

    if round_transition_state == "in" then
      if (dget(2) <= 1 and round_transition_t == 0) sfx(12)
      for i, pt in pairs(points) do
        local dx = 64 - pt.x
        local dy = 64 - pt.y

        local length = dist(64, 64, pt.x, pt.y)

        if length > 3 then
          local nx, ny = dx/length, dy/length

          pt.x += nx*2*i
          pt.y += ny*2*i
        else
          del(points, pt)
        end
      end

      if (#points == 0 or no_incomplete_points(points)) round_transition_state = "out"
    elseif round_transition_state == "out" then
      local complete

      for i=1, #round_transition_points do
        local np = next_points[i]
        local tp = round_transition_points[i]

        local dx = np.x - tp.x
        local dy = np.y - tp.y

        local length = dist(np.x, np.y, tp.x, tp.y)

        if length > 1 then
          local nx, ny = dx/length, dy/length

          tp.x += nx*2
          tp.y += ny*2

          complete = false
        else
          complete = true
        end
      end

      if (complete) round_transition_state = "finish"
    elseif round_transition_state == "finish" then
      points = next_points

      pl_prev, pl_next = 1, #points
      pl_step = 5

      pl_x, pl_y, pl_dx, pl_dy = calculate_grid_position(pl_prev, pl_next, pl_step)

      freezeframe_timer = 30
      screenshake_x = 5
      player_move_particles, player_dash_particles, enemy_bullets = {}, {}, {}


      for i,en in pairs(enemies) do
        for j=0,9 do
          add_smoke_particle(rnd2(en.x, en.x + en.width), rnd2(en.y - en.height, en.y + en.height), 0, crnd(3), rnd2(2, 4), en.colors, rnd2(6, 25))
        end
      end

      current_state = "game"
    end


    -- effects
    update_hud()
    update_smoke_particles()
    update_background()
    update_player_dash_particles()

    round_transition_t += 1
  end
end

-- draw
function _draw()
  cls()
  
  cam_x, cam_y = frnd(2) == 0 and -1 or 1, frnd(2) == 0 and -1 or 1

  cam_x *= screenshake_x
  cam_y *= screenshake_y

  screenshake_x *= 0.4
  screenshake_y *= 0.4

  camera(cam_x, cam_y)

  if current_state == "title" then
    if title_t > 220 then
      draw_menu_background(title_t)

      outline("DOCZI_DOMINIK ~ 2020-2021", 14, 121, 2)

      rectfill(82,0,127,63,0)

      clip(82, 1, 40, 63)

      for i = title_scroll - 127, title_scroll + 127, 20 do
        line(127 - i, 0, 127 - i, 127, 2)
        line(0, 127 - i, 127, 127 - i, 2)

        line(i, 0, i, 127, 8)
        line(0, i, 127, i, 8)
      end

      clip()

      rectfill(11,96,116,113,0)
      line(12, 97, 115, 97, 7)
      line(12, 112, 115, 112, 7)

      outline("options", 17, 102, title_selection == 0 and 12 or 7, title_selection == 0 and 1)
      outline("begin", 54, 102, title_selection == 1 and 12 or 7, title_selection == 1 and 1)
      outline("help", 92, 102, title_selection == 2 and 12 or 7, title_selection == 2 and 1)

      local stat_header = title_stat_displays[1]
      local stat_content = title_stat_displays[2]
      local stat_content_text = title_stats[stat_content.index]

      clip(12, 89, 103, 8)

      outline(title_stats[stat_header.index], 12, stat_header.y, 2)
      outline(stat_content_text, 115-#stat_content_text*4, stat_content.y, 8)

      clip()

      draw_player_move_particles()
      draw_player_dash_particles()

      spr(1, title_select_x - 3, 109)
    end

    -- draw logo
    rectfill(82,0,title_num_x,63,0)

    sspr(0, 64, 20, 32, title_num_x, 1, 40, 64)
    draw_title_spinning_letters()

    -- white flash after intro
    if 220 <= title_t and title_t <= 225 then
      rectfill(-15,-15,142,142,7)
      screenshake_x, screenshake_y = 15, 15
    end
  elseif current_state == "options" then
    draw_menu_background(options_t, 4, 9)

    sspr(0, 48, 29, 8, 35, 8, 58, 16)

    spr(41, 12 + sin(options_t/75) * 3, options_current.y)

    for ot in all(options_tiles) do
      outline(ot.header, 20, ot.y, 6)

      local display = ot.values[ot.index]
      outline(display, 115 - #display * 4, ot.y, 7, 4)
    end

    outline("⬆️/⬇️ move|⬅️/➡️ change|🅾️ exit", 2, 121)
  elseif current_state == "help" then
    draw_menu_background(help_t, 1, 12)

    sspr(32, 48, 17, 8, 47, 8, 34, 16)

    if help_slide_index == 1 then
      sspr(0, 96, 32, 32, 32, 24, 64, 64)

      outline("use ⬅️/➡️ to move around", 16, 93)
      outline("➡️ rotates clockwise", 24, 101, 12)
      outline("⬅️ rotates counter clockwise", 6, 109, 9)
    elseif help_slide_index == 2 then
      sspr(32, 96, 32, 32, 32, 24, 64, 64)

      outline("press ❎/🅾️ to dash", 26, 93)
      outline("odd shapes: opposite vert.", 8, 101, 12)
      outline("even shapes: opposite side", 8, 109, 9)
    elseif help_slide_index == 3 then
      sspr(64, 96, 32, 16, 32, 24, 64, 32)
      
      outline("your health drains", 28, 60, 8)
      outline("while on the grid", 30, 68)

      outline("dash through enemies to clear", 6, 84, 12)
      outline("the grid and restore health", 10, 92)
    elseif help_slide_index == 4 then
      outline("spikes damage you when you try", 4, 44, 8)
      outline("to dash though them", 26, 52)

      outline("they explode after a short while", 0, 68)
      outline("taking out nearby enemies", 14, 76)
    elseif help_slide_index == 5 then
      sspr(96, 96, 32, 32, 32, 24, 64, 64)

      outline("dash through an enemy before a", 4, 93)
      outline("spike to", 48, 101)
      outline("spike skip!", 42, 109, 9)
    elseif help_slide_index == 6 then
      outline("clear all enemies in a single", 6, 44)
      outline("move to 'insta-clear'", 22, 52, 9)

      outline("this and spike skipping earns", 6, 68)
      outline("extra health and points!", 16, 76, 11)
    elseif help_slide_index == 7 then
      outline("clear enemies quickly to", 16, 44)
      outline("increase your chain", 26, 52, 8)
      outline("and multiply your score!", 16, 60)

      outline("having a big chain will", 18, 76)
      outline("also heal you slowly", 24, 84, 11)
    end

    local sin_calc = sin(help_t/75) * 3

    if (help_slide_index > 1) spr(40,4 + sin_calc, 61)
    if (help_slide_index < 7) spr(41,119 - sin_calc, 61)

    outline("🅾️ go back", 44, 121)
  elseif current_state == "game" then
    draw_background()
    draw_grid(points)
    draw_spikes()
    draw_smoke_particles()
    draw_enemies()
    draw_player()
    draw_bullets()

    draw_hud()
  elseif current_state == "gameover" then
    if 40 < gameover_t then
      local fade_colors = split("0,0,1,1,2,1,5,13,2,4,4,3,1,1,2,5")

      for i=0,15 do
        pal(i, fade_colors[i+1])
      end
    end

    draw_background()
    draw_grid(points)
    draw_spikes()
    draw_smoke_particles()
    draw_enemies()

    draw_hud()

    reset_pal()
    draw_player()
    draw_smoke_particles()
  elseif current_state == "results" then
    local final_string, letters = display_score(results_final_score), {}
    print(final_string, 0, 0, 1)

    for y = 0, 7 do
      letters[y] = {}
      for x = 0, #final_string * 8 - 1 do
        if pget(x, y) == 1 then
          letters[y][x] = {x * 3, y * 3}
        end
      end
    end

    cls()

    if results_finished_timer < 60 then
      draw_menu_background(results_t, 2, 8)
    else
      draw_menu_background(results_t)
    end

    sspr(56, 48, 29, 8, 35, 10, 58, 16)

    for i = 1, 3 do
      local tile = results_tiles[i]
      local x, y = tile.x, 16 + i * 16

      rectfill(x, y, x + 103, y + 8, 0)

      outline(tile.header, x, y)
      line(x, y + 8, x + 103, y + 8, 7)

      local content = tile.content
      local output

      if i == 1 then
        output = display_time(content)
      elseif i == 3 then
        output = tostr(content).."%"
      else
        output = tostr(content)
      end

      local offset, color = 0, 8

      if (content > dget(tile.save_index)) tile.best = true

      if tile.best then
        color = 9
        output = "★ "..output
        offset = 4
      end

      outline(output, x + 103 - #output * 4 - offset, y - tile.y_offset, 7, color)
    end

    if results_finished_timer > 64 then
      local start_x, end_x = 64 - #final_string * 6, 64 + #final_string * 6

      for x = start_x + 1, end_x + 6, 3 do
        local y = 90 - sin((x*4 + results_t) / 75) * 4
        rectfill(x, y, x + 3, y + 17, 0)
      end

      rectfill(0, 83, 127, 110, 0)

      print("final", 1, 85, 2)
      print("score", 108, 104, 2)

      rect(-6, 83, 133, 110, 7)

      for y = 0, 7 do
        local row = letters[y]
        for x, p in pairs(row) do
          local draw_x, draw_y = start_x + p[1], 90 + p[2] + sin((x*4 + results_t) / 75) * 4

          rectfill(draw_x + 2, draw_y, draw_x + 4, draw_y + 2, 7)
        end
      end

      outline("❎ new game   🅾️ to title", 14, 121)
    end

    if 60 <= results_finished_timer and results_finished_timer <= 65 then
      sfx(38)
      screenshake_x, screenshake_y = 5, 5
      rectfill(-5, -5, 132, 132, 7)
    end
  elseif current_state == "roundtransition" then
    draw_background()

    if current_level == 1 and current_round == 1 then
      rectfill(52, 61, 76, 67, rnd({2, 8}))
      spr(54, 52, 61, 4, 1)
      if dget(6) == 0 then
        print("first-timer guide on!", 22, 68, 12)
      end
    end

    if round_transition_state == "in" then
      draw_grid(points)
    else
      draw_grid(round_transition_points)
    end

    draw_player_dash_particles()

    draw_smoke_particles()
    draw_hud()
  end

  if state_transition_on then
    for i = 0, 127 do
      local y = 64 - i
      local x = sqrt(max(state_transition_r^2 - y^2))

      local cos_calc = cos(i / 10 * state_transition_t / 100) * 20

      fillp(0b0101111110101111)
      rectfill(-1, i, 64 - x + cos_calc, i, state_transition_colorscheme == 0 and 0x08 or 0x02)

      fillp(0b1111101011110101)
      rectfill(64 + x + cos_calc, i, 128, i, state_transition_colorscheme == 0 and 0x02 or 0x08)

      fillp()
    end
  end
end
__gfx__
00000000007770008888880000aa000000ccc00000bbb00000eee000000700000008000099990000aaaa000000007777777777777777c0000088888888888888
0000000007111700822228000a99a0000cc1cc000bb3bb000e888e00007560000085e0009aa90000a99a00000007111111111111117c00000888888888888880
0070070071111170822228000a99a000cc111cc0bb333bb0e88888e0068887000e8888009aa90000a99a0000007111111111111117c000008888888888888800
000770007111117082222800a9999a000cc1cc00b33333b0e88888e0758285708587858099990000aaaa000007111111111111117c0000000000000000000000
000770007111117082222800a9999a0000ccc000bb333bb0e88888e00788860008888e0000000000000000007777777777777777c00000000000000000000000
00700700d711175088888800aaaaaa00000000000bb3bb002e888e500065700000e580000000000000000000cccccccccccccccc000000000000000000000000
000000000d77750000000000000000000000000000bbb00002eee500000700000008000000000000000000000000000000000000000000000000000000000000
0000000000ddd0000000000000000000000000000000000000222000000000000000000000000000000000000000000000000000000000000000000000000000
0fffffffffffffffffff000000000000000000000000000000e88e88e88e88e800a9a9a9a9a9a9a9777777777777777700000000777777777777777777777700
ff00f0f0f000f000f00ff00000ff0f0f0fff0fff0ff00000088e88e88e88e8800a9a9a9a9a9a9a90722ccccccccccccc70000000722cccccccccccccccccc700
f0fff0f0f0f0ff0ff0f0f0000f000f0f0f0f00f00f0f000088e88e88e88e8800a9a9a9a9a9a9a900722cccccccccccccc7000000722cccccccccccccccccc700
f0fff000f000ff0ff0f0f0000f000fff0fff00f00f0f000000000000000000000000000000000000722ccccccccccccccc700000722cccccccccccccccccc700
f0fff0f0f0f0ff0ff0f0f0000f000f0f0f0f00f00f0f000000000000000000000000000000000000722cccccccccccccccc70000722cccccccccccccccccc700
ff00f0f0f0f0f000f0f0f00000ff0f0f0f0f0fff0f0f000000000000000000000000000000000000722ccccccccccccccccc7000722cccccccccccccccccc700
0ffffffffffffffffffff00000000000000000000000000000000000000000000000000000000000722cccccccccccccccccc700722cccccccccccccccccc700
00000000000000000000000000000000000000000000000000000000000000000000000000000000722cccccc777722cccccc700722cccccc777777777777700
00000777777777777777770077777777777777777777770000bb0cc77cc0bbbb00fff000fff00000722cccccc700722cccccc700722cccccc700000000000000
00007222ccccccccccccc700722cccccccccccccccccc7000bb0cc7bb7cc0bb00ff7f000f7ff0000722cccccc700722cccccc700722cccccc700000000000000
0007222cccccccccccccc700722cccccccccccccccccc700bbbb0cc77cc0bb00ff7ff000ff7ff000722cccccc700722cccccc700722cccccc700000000000000
007222ccccccccccccccc700722cccccccccccccccccc7000000000000000000f7ff00000ff7f000722cccccc700722cccccc700722cccccc700000000000000
07222cccccccccccccccc700722cccccccccccccccccc7000000000000000000ff7ff000ff7ff000722cccccc700722cccccc700722cccccc777777770000000
7222ccccccccccccccccc700722cccccccccccccccccc70000000000000000000ff7f000f7ff0000722cccccc700722cccccc700722ccccccccccccc70000000
722cccccccccccccccccc700722cccccccccccccccccc700000000000000000000fff000fff00000722cccccc700722cccccc700722ccccccccccccc70000000
722cccccc777777777777700777777722cccccc77777770000000000000000000000000000000000722cccccc700722cccccc700722ccccccccccccc70000000
722cccccc700000000000000000000722cccccc700000000fffffffffffffffffffffffff0000000722cccccc700722cccccc700722ccccccccccccc70000000
722cccccc700000000000000000000722cccccc700000000f000f000f000f00ff0f0f000f0000000722cccccc700722cccccc700722ccccccccccccc70000000
722cccccc700000000000000000000722cccccc700000000f0f0f0fff0f0f0f0f0f0fff0f0000000722cccccc700722cccccc700722ccccccccccccc70000000
722cccccc700000000000000000000722cccccc700000000f00ff00ff000f0f0f000ff00f0000000722cccccc700722cccccc700722cccccc777777770000000
722cccccc777777777777700000000722cccccc700000000f0f0f0fff0f0f0f0fff0fffff0000000722cccccc700722cccccc700722cccccc700000000000000
722cccccccccccccccccc700000000722cccccc700000000f0f0f000f0f0f000f000ff0ff0000000722cccccc700722cccccc700722cccccc700000000000000
722cccccccccccccccccc700000000722cccccc700000000fffffffffffffffffffffffff0000000722cccccc700722cccccc700722cccccc700000000000000
722cccccccccccccccccc700000000722cccccc70000000000000000000000000000000000000000722cccccc700722cccccc700722cccccc700000000000000
722cccccccccccccccccc700000000722cccccc70000000000000000000000000000000000000000722cccccc700722cccccc700722cccccc777777777777700
722cccccccccccccccccc700000000722cccccc70000000000000000000000000000000000000000722cccccc700722cccccc700722cccccccccccccccccc700
722cccccccccccccccccc700000000722cccccc70000000000000000000000000000000000000000722cccccc700722cccccc700722cccccccccccccccccc700
777777777777722cccccc700000000722cccccc70000000000000000000000000000000000000000722cccccc700722cccccc700722cccccccccccccccccc700
000000000000722cccccc700000000722cccccc70000000000000000000000000000000000000000722cccccc700722cccccc700722cccccccccccccccccc700
000000000000722cccccc700000000722cccccc70000000000000000000000000000000000000000722cccccc700722cccccc700722cccccccccccccccccc700
000000000000722cccccc700000000722cccccc70000000000000000000000000000000000000000722cccccc700722cccccc700722cccccccccccccccccc700
000000000000722cccccc700000000722cccccc70000000000000000000000000000000000000000777777777700777777777700777777777777777777777700
777777777777722cccccc700000000722cccccc70000000000000000000000000000000000000000000000000000000000000000000000000000000000000000
722cccccccccccccccccc700000000722cccccc70000000000000000000000000000000000000000000000000000000000000000000000000000000000000000
722ccccccccccccccccc7000000000722cccccc70000000000000000000000000000000000000000000000000000000000000000000000000000000000000000
722cccccccccccccccc70000000000722cccccc70000000000000000000000000000000000000000000000000000000000000000000000000000000000000000
722ccccccccccccccc700000000000722cccccc70000000000000000000000000000000000000000000000000000000000000000000000000000000000000000
722cccccccccccccc7000000000000722cccccc70000000000000000000000000000000000000000000000000000000000000000000000000000000000000000
722ccccccccccccc70000000000000722cccccc70000000000000000000000000000000000000000000000000000000000000000000000000000000000000000
77777777777777770000000000000077777777770000000000000000000000000000000000000000000000000000000000000000000000000000000000000000
0fffffffffffffffffffffff0ffff000fffffffffff0fffff0000000fffffffffffffffffff0fffffffff0000000000000000000ffffffffffffffff00000000
ff77f777f777f777ff77f77fff77f000f7f7f777f7f0f777f0000000f777f777ff77f7f7f7f0f777ff77f0000000000000000000ffffff7777777fff00000000
f747f747f474f474f747f747f744f000f7f7f711f7f0f717f0000000f787f788f788f7f7f7f0f878f788f0000000000000000000fffff770000077ff00000000
f7f7f777ff7fff7ff7f7f7f7f777f000f777f77ff7f0f777f0000000f778f77ff777f7f7f7f0ff7ff777f0000000000000000000777777008880077f00000000
f7f7f744ff7fff7ff7f7f7f7f447f000f717f71ff7fff711f0000000f787f78ff887f7f7f7ffff7ff887f000000000000000000072cccc088888007f00000000
f774f7ffff7ff777f774f7f7f774f000f7f7f777f777f7fff0000000f7f7f777f778f877f777ff7ff778f000000000000000000072cccc000088807f00000000
f44ff4f00f4ff444f44ff4f4f44ff000f1f1f111f111f1f000000000f8f8f888f88fff88f888ff8ff88ff000000000000000000072cc72cc0088807f00000000
fffffff00fffffffffffffffffff0000fffffffffffffff000000000ffffffffffff0fffffffffffffff0000000000000000000072cc72cc0888007f00000000
0000000000000000000000000000000000000000000000000000000000000000000000000000000000000000000000000000000072cc72cc8880077f00000000
0000000000000000000000000000000000000000000000000000000000000000000000000000000000000000000000000000000072cc72cc880077ff00000000
0000000000000000000000000000000000000000000000000000000000000000000000000000000000000000000000000000000072cc72cc8007777f00000000
0000000000000000000000000000000000000000000000000000000000000000000000000000000000000000000000000000000072cc72cc0000007f00000000
0000000000000000000000000000000000000000000000000000000000000000000000000000000000000000000000000000000072cc72cc8888807f00000000
0000000000000000000000000000000000000000000000000000000000000000000000000000000000000000000000000000000072cc72cc8888807f00000000
0000000000000000000000000000000000000000000000000000000000000000000000000000000000000000000000000000000072cc72cc0000007f00000000
00000000000000000000000000000000000000000000000000000000000000000000000000000000000000000000000000000000777777777777777f00000000
fffff8888888888fffffffffffffffff111111111111111100000000111111111111111111111100000001111111111111111100111111111111111111111100
ffff880000000088ffffffffffffffff111111111111111110000000111111111111111111111100000011111111111111111100111111111111111111111100
fff88000000000088fffffffffffffff111111111111111111000000111111111111111111111100000111111111111111111100111111111111111111111100
ff8800000000000088ffffffffffffff111111111111111111100000111111111111111111111100001111111111111111111100111111111111111111111100
f880000000000000088fffffffffffff111111111111111111110000111111111111111111111100011111111111111111111100111111111111111111111100
88000000000000000088ffffffffffff111111111111111111111000111111111111111111111100111111111111111111111100111111111111111111111100
80000000000000000008ffffffffffff111111111111111111111100111111111111111111111100111111111111111111111100111111111111111111111100
80000000088000000008ffffffffffff111111111111111111111100111111111111111111111100111111111111111111111100111111111111111111111100
800000008ff800000008ffffffffffff111111111100111111111100111111111100000000000000111111111100000000000000000000111111111100000000
80000008ffff80000008ffffffffffff111111111100111111111100111111111100000000000000111111111100000000000000000000111111111100000000
80000008ffff80000008ffffffffffff111111111100111111111100111111111100000000000000111111111100000000000000000000111111111100000000
80000008ffff80000008ffffffffffff111111111100111111111100111111111100000000000000111111111100000000000000000000111111111100000000
80000008fff880000008ffffffffffff111111111100111111111100111111111111111110000000111111111111111111111100000000111111111100000000
88888888ff8800000008ffffffffffff111111111100111111111100111111111111111110000000111111111111111111111100000000111111111100000000
fffffffff88000000088ffffffffffff111111111100111111111100111111111111111110000000111111111111111111111100000000111111111100000000
ffffffff88000000088fffffffffffff111111111100111111111100111111111111111110000000111111111111111111111100000000111111111100000000
fffffff88000000088ffffffffffffff111111111100111111111100111111111111111110000000111111111111111111111100000000111111111100000000
ffffff88000000088fffffffffffffff111111111100111111111100111111111111111110000000111111111111111111111100000000111111111100000000
fffff88000000088ffffffffffffffff111111111100111111111100111111111111111110000000111111111111111111111100000000111111111100000000
ffff88000000088fffffffffffffffff111111111100111111111100111111111111111110000000111111111111111111111100000000111111111100000000
fff88000000088ffffffffffffffffff111111111100111111111100111111111100000000000000000000000000111111111100000000111111111100000000
ff88000000088fffffffffffffffffff111111111100111111111100111111111100000000000000000000000000111111111100000000111111111100000000
f88000000088ffffffffffffffffffff111111111100111111111100111111111100000000000000000000000000111111111100000000111111111100000000
88000000088fffffffffffffffffffff111111111100111111111100111111111100000000000000000000000000111111111100000000111111111100000000
8000000008ffffffffffffffffffffff111111111100111111111100111111111111111111111100111111111111111111111100000000111111111100000000
80000000088888888888ffffffffffff111111111100111111111100111111111111111111111100111111111111111111111100000000111111111100000000
80000000000000000008ffffffffffff111111111100111111111100111111111111111111111100111111111111111111111000000000111111111100000000
80000000000000000008ffffffffffff111111111100111111111100111111111111111111111100111111111111111111110000000000111111111100000000
80000000000000000008ffffffffffff111111111100111111111100111111111111111111111100111111111111111111100000000000111111111100000000
80000000000000000008ffffffffffff111111111100111111111100111111111111111111111100111111111111111111000000000000111111111100000000
80000000000000000008ffffffffffff111111111100111111111100111111111111111111111100111111111111111110000000000000111111111100000000
88888888888888888888ffffffffffff111111111100111111111100111111111111111111111100111111111111111100000000000000111111111100000000
00000000000000000000000000000000000000000000000000000000000000000000000000000000000000000000000000000000000000000000000000000000
0ffffffffffffffffffffffffffffff00ffffffffffffffffffffffffffffff00ffffffffffffffffffffffffffffff00ffffffffffffffffffffffffffffff0
0f6666666666666666666666666666f00ffffffffffffffffffffffffffffff00ffffffffffffffffffffffffffffff00ffffffffffffffffffffffffffffff0
0f6ffffffffffffffffffffffffff6f00ffffffffff66fffffffff66fffffff00ffffffffffffffffffffffffffffff00ffffffffffffffffffffffffffffff0
0f6fffffffffffcffffffffffffff6f00fffffffff7777fffffcff66fffffff00ffffffffffffffffffffffffffffff00fffffffffffffffffffcffffffffff0
0f6ffffffffffffcfffffffffffff6f00ffffffff771177fffffcf66fffffff00ffffffffffffffffffffffffffffff00fffffffff7ffff88888fcfff8fff8f0
0f6fffffcccccccccffffffffffff6f00ffffffff771177ccccccc66fffffff00ffffffffffffffffffffffffffffff00ffffffff787fff82228ffcfff8f8ff0
0f6ffffcfffffffcfffffffffffff6f00ffffffff771177fffffcf66fffffff00ffffffffffffffffffffffffffffff00fcccccc78287cc82228ccccfff8fff0
0f6fffcfcccccfcffffffffffffff6f00fffffffff7777fffffcff66fffffff00ffffffffffffffffffffffffffffff00ffffffff787fff82228ffcfff8f8ff0
0f6ffcfccffcccfffffffffffffff6f00ffffffffff66fffffffff66fffffff00fff7777fff7777fff7777fff7777ff00fffffffff7ffff88888fcfff8fff8f0
0f6ffcfccfffccfffffffffffffff6f00ffffffffff66fffffffff66fffffff00ff7887fff7887fff7887fff7887fff00fffffffffffffffffffcffffffffff0
0f6ffcfccffcccfffffffffffffff6f00ffffffffffffffffffffffffffffff00f7777fff7777fff7777fff7777ffff00ffffffffffffffffffffffffffffff0
0f6ffcffcccccffffffffffffffff6f00ffffffffffffffffffffffffffffff00ffffffffffffffffffffffffffffff00ffffffffffffffffffffffffffffff0
0f6ffcfffffffffffffffffff9fff6f00ffffffffffffffffffffffffffffff00ffffffffffffffffffffffffffffff00ffffffffffffffffffffffffffffff0
0f6ff1ffffffffffffffffff999ff6f00ffffffffffffffffffffffffffffff00ffffffffffffffffffffffffffffff00ffffffffffffffffffffffffffffff0
0f6ffffffffffffffffffff9f9f9f6f00ffffffffffffffffffffffffffffff0000000000000000000000000000000000ffffffffffffffffffffffffffffff0
0f6ffffffffffffffffffffff9fff6f00ffffffffffffffffffffffffffffff0000000000000000000000000000000000ffffffffffffffffffffffffffffff0
0f6ffffffffffffffffffffff9fff6f00ffffffffffffffffffffffffffffff0000000000000000000000000000000000ffffffffffffffffffffffffffffff0
0f6ffffffffffffffffffffff9fff6f00fffffffffffffffcffffffffffffff0000000000000000000000000000000000ffffffffffffffffffffffffffffff0
0f6ffffffffffffffffffffff9fff6f00ffffffffffffffcccfffffffffffff0000000000000000000000000000000000fffffffffffffffffffcffffffffff0
0f6fffffffffffffff99999ff9fff6f00fffffffffffffcfcfcffffffffffff0000000000000000000000000000000000fffffff88888ffff7fffcfffffffbf0
0f6ffffffffffffff999ff99f9fff6f00ffffffffffff6ffcff6fffffffffff0000000000000000000000000000000000fffffff82228fff787fffcfffffbff0
0f6ffffffffffffff99fff99f9fff6f00fffffffffff6fffcfff6ffffffffff0000000000000000000000000000000000fcccccc82228cc78287ccccfbfbfff0
0f6ffffffffffffff999ff99f9fff6f00ffffffffff6ffffcffff6fffffffff0000000000000000000000000000000000fffffff82228fff787fffcfffbffff0
0f6fffffffffffffff99999f9ffff6f00fffffffff6fffffcfffff6ffffffff0000000000000000000000000000000000fffffff88888ffff7fffcfffffffff0
0f6ffffffffffffffffffff9fffff6f00ffffffff6ffff77777ffff6fffffff0000000000000000000000000000000000fffffffffffffffffffcffffffffff0
0f6fffffffffffffff49999ffffff6f00ffffffff6fff7711177fff6fffffff0000000000000000000000000000000000ffffffffffffffffffffffffffffff0
0f6fffffffffff7777fffffffffff6f00ffffffff666677111776666fffffff0000000000000000000000000000000000ffffffffffffffffffffffffffffff0
0f6ffffffffff771177ffffffffff6f00ffffffffffff7711177fffffffffff0000000000000000000000000000000000ffffffffffffffffffffffffffffff0
0f6666666666677117766666666666f00fffffffffffff77777ffffffffffff0000000000000000000000000000000000ffffffffffffffffffffffffffffff0
0ffffffffffff771177ffffffffffff00ffffffffffffffffffffffffffffff0000000000000000000000000000000000ffffffffffffffffffffffffffffff0
00000000000000777700000000000000000000000000000000000000000000000000000000000000000000000000000000000000000000000000000000000000
